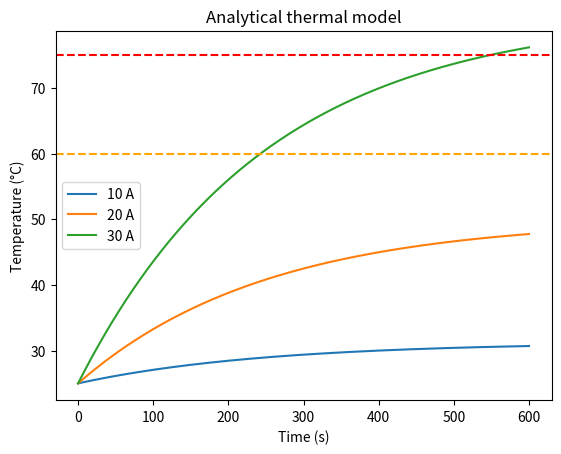

Write Python code to recreate this figure.
import numpy as np
import matplotlib.pyplot as plt

# Lumped model: m*cp*dT/dt = I^2*R - h*A*(T - T_amb)
m_cp = 200.0      # J/K (thermal mass)
R = 0.05          # ohm
hA = 0.8          # W/K
T_amb = 25.0
dt = 1.0

def simulate(current, seconds=600):
    T = [T_amb]
    for _ in range(seconds):
        heat_in = current**2 * R
        heat_out = hA * (T[-1] - T_amb)
        T.append(T[-1] + (heat_in - heat_out) / m_cp * dt)
    return T

for I in (10, 20, 30):
    plt.plot(simulate(I), label=f"{I} A")
plt.axhline(60, ls="--", color="orange"); plt.axhline(75, ls="--", color="red")
plt.xlabel("Time (s)"); plt.ylabel("Temperature (°C)")
plt.legend(); plt.title("Analytical thermal model"); plt.show()
